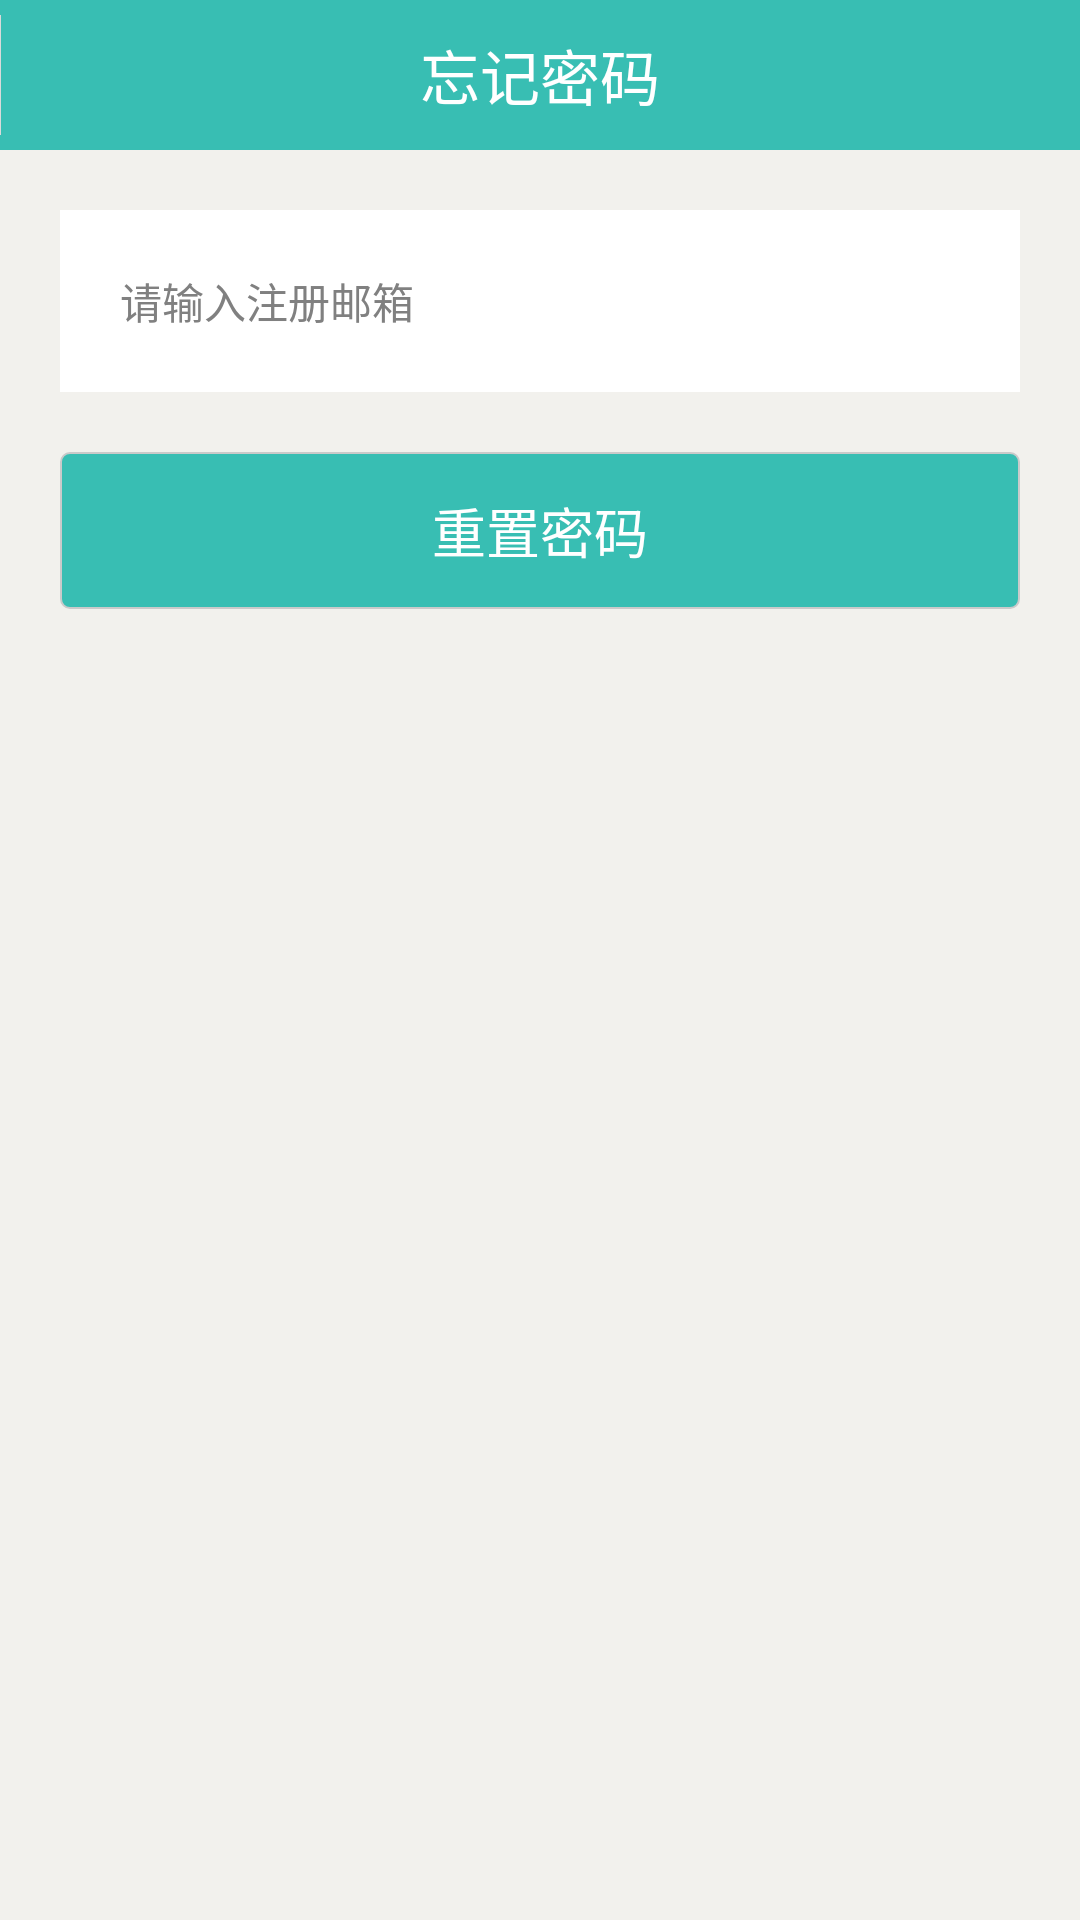

Android layout source for this screen:
<!-- AndroidManifest.xml: application theme AppTheme -->
<!-- res/layout/il_forgert_password.xml -->
<?xml version="1.0" encoding="utf-8"?>
<LinearLayout xmlns:android="http://schemas.android.com/apk/res/android"
    android:layout_width="match_parent"
    android:layout_height="match_parent"
    android:background="@color/bg_body"
    android:orientation="vertical" >

    <RelativeLayout
        android:layout_width="fill_parent"
        android:layout_height="@dimen/title_height"
        android:background="@color/bg_title" >

        <ImageView
            android:id="@+id/title_back"
            android:layout_width="@dimen/title_height"
            android:layout_height="@dimen/title_height"
            android:layout_centerVertical="true"
            android:background="@drawable/selector_title_back" />

        <TextView
            style="@style/TitleTextStyle"
            android:layout_width="wrap_content"
            android:layout_height="wrap_content"
            android:layout_centerInParent="true"
            android:text="忘记密码" />

        <TextView
            android:layout_width="0.1dp"
            android:layout_height="40dp"
            android:layout_centerVertical="true"
            android:layout_marginRight="10dp"
            android:layout_toLeftOf="@+id/btn_find_psd"
            android:background="@color/line_color" />
    </RelativeLayout>

    <LinearLayout
        android:layout_width="fill_parent"
        android:layout_height="wrap_content"
        android:layout_margin="20dp"
        android:background="@android:color/white"
        android:orientation="vertical"
        android:padding="20dp" >

        <EditText
            android:id="@+id/et_email"
            android:layout_width="fill_parent"
            android:layout_height="wrap_content"
            android:background="@drawable/selector_login_et_bg"
            android:hint="请输入注册邮箱"
            android:textColor="@color/text_black_color"
            android:textSize="@dimen/text_dimen_14" />

    </LinearLayout>
    
    
    <RelativeLayout
        android:layout_width="fill_parent"
        android:layout_height="wrap_content"
        android:layout_marginLeft="20dp"
        android:layout_marginRight="20dp"
        android:background="@drawable/radius_green_rangle" >

        <TextView
            android:id="@+id/tv_forgert_password"
            android:layout_width="fill_parent"
            android:layout_height="wrap_content"
            android:background="@drawable/selector_drak_bg"
            android:gravity="center"
            android:padding="13dp"
            android:text="重置密码"
            android:textColor="@android:color/white"
            android:textSize="@dimen/text_dimen_18" />

    </RelativeLayout>

</LinearLayout>
<!-- resources referenced by this layout -->
<resources>
  <color name="bg_body">#F2F1ED</color>
  <color name="bg_title">#38beb3</color>
  <color name="line_color">#dadada</color>
  <color name="text_black_color">#444444</color>
  <dimen name="text_dimen_14">14sp</dimen>
  <dimen name="text_dimen_18">18sp</dimen>
  <dimen name="title_height">50dp</dimen>
  <!-- drawable radius_green_rangle (drawable) -->
  <?xml version="1.0" encoding="utf-8"?>
  <shape xmlns:android="http://schemas.android.com/apk/res/android"
      android:shape="rectangle" > 
      <solid android:color="@color/text_green_color" /> 
  
  
      
      
  
      <stroke
          android:width="0.5dp"
          android:color="@color/photo_line_color" /> 
      <corners android:radius="3dp" /> 
  
  </shape>
  <!-- drawable selector_drak_bg (drawable) -->
  <?xml version="1.0" encoding="utf-8"?>
  
  <selector xmlns:android="http://schemas.android.com/apk/res/android">
  
      <item android:drawable="@drawable/select_drak_bg" android:state_focused="true"></item>
      <item android:drawable="@drawable/select_drak_bg" android:state_pressed="true"></item>
  
  </selector>
  <!-- drawable selector_login_et_bg (drawable) -->
  <?xml version="1.0" encoding="utf-8"?>
  
  <selector
    xmlns:android="http://schemas.android.com/apk/res/android">
      <item android:state_focused="true" android:drawable="@drawable/mpay__bg_edit_selected" />
      <item android:drawable="@drawable/mpay__bg_edit_unselected" />
  </selector>
  <!-- drawable selector_title_back (drawable) -->
  <?xml version="1.0" encoding="utf-8"?>
  
  <selector xmlns:android="http://schemas.android.com/apk/res/android">
  
      <item android:drawable="@drawable/explore_back_nt" android:state_focused="true"></item>
      <item android:drawable="@drawable/explore_back_nt" android:state_pressed="true"></item>
      <item android:drawable="@drawable/explore_back"></item>
  
  </selector>
  <style name="TitleTextStyle">
          <item name="android:textColor">@android:color/white</item>
          <item name="android:textSize">@dimen/text_dimen_20</item>
      </style>
  <style name="AppTheme" parent="AppBaseTheme">
          
      </style>
  <color name="text_green_color">#38beb3</color>
  <color name="photo_line_color">#cacaca</color>
  <!-- drawable explore_back_nt: png bitmap (drawable-xhdpi, 681 bytes) -->
  <dimen name="text_dimen_20">20sp</dimen>
  <style name="AppBaseTheme" parent="android:Theme.Light">
          
      </style>
</resources>
